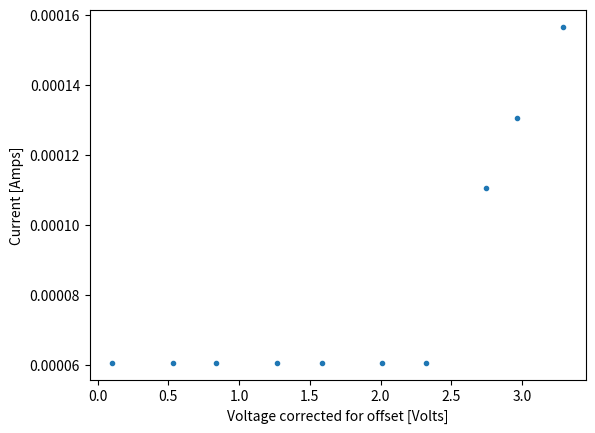

Reproduce this figure in Python. (Note: this script raises an exception after producing the figure.)
import matplotlib.pyplot as plt
import numpy as np
from scipy.optimize import curve_fit

# data
dac_voltage = np.array([0.104, 0.530, 0.836, 1.265, 1.588, 2.010, 2.321, 2.748, 2.964, 3.292])
high_gain_1ohm = np.array([-0.034e-3, -0.034e-3, -0.034e-3, -0.034e-3, -0.034e-3, -0.034e-3, -0.034e-3, 0.016e-3, 0.036e-3, 0.062e-3])

# calcs
ten_kohm_voltage = dac_voltage - high_gain_1ohm
offset = -0.19e-3/-2.01
current = (high_gain_1ohm + offset) / 1 #volts/ohms

# exponential function
def expf(x, a, b, c):
    return a * np.exp(b*x) + c 

# approx for function
guesses = [0.01, 1, 0.00005]

# I vs V plot
fig = plt.figure()
plt.xlabel("Voltage corrected for offset [Volts]")
plt.ylabel("Current [Amps]")
plt.errorbar(ten_kohm_voltage, current, fmt=".")

popt, pcov = curve_fit(expf, ten_kohm_voltage, current, p0=guesses) 
plt.plot(ten_kohm_voltage, expf(ten_kohm_voltage, *popt), 'r-', label=f"Fitted exponential function")
plt.legend()

# residuals plot
fig = plt.figure()
plt.xlabel("Voltage corrected for offset [Volts]")
plt.ylabel("Residuals [Amps]")

yfit = popt[0] * np.exp(popt[1] * ten_kohm_voltage) + popt[2]
plt.scatter(ten_kohm_voltage, yfit - current)
print(popt)

plt.show()
